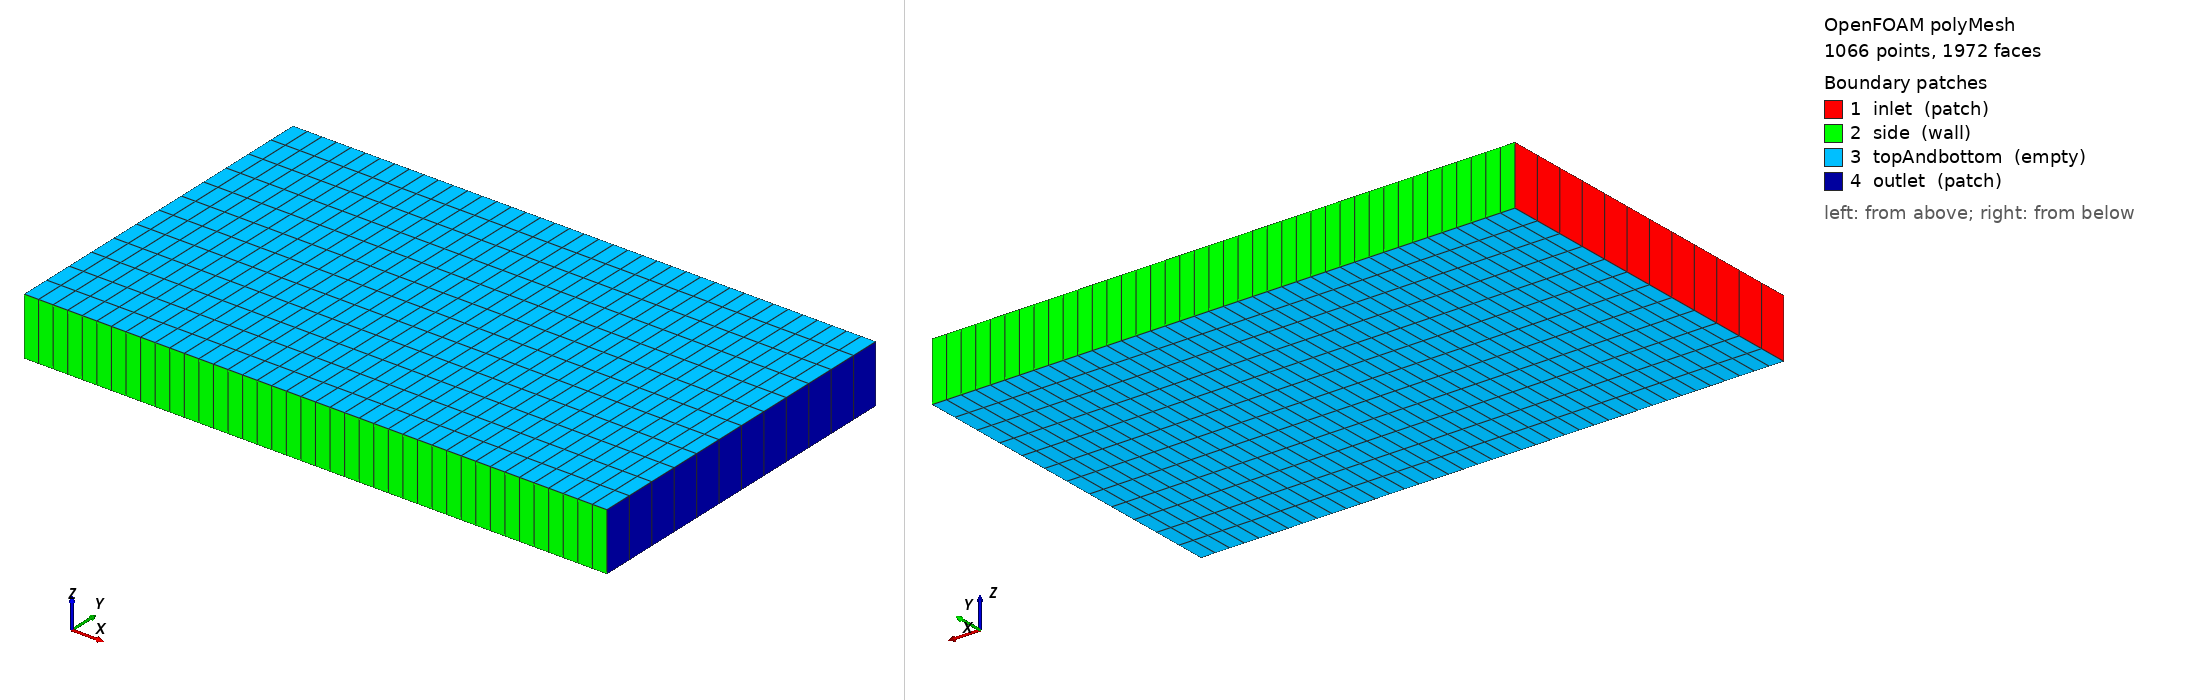

OpenFOAM case: the committed polyMesh, 1066 points, 1972 faces. Boundary patches (legend numbers): 1 inlet (patch), 2 side (wall), 3 topAndbottom (empty), 4 outlet (patch). Left view from above one corner, right view from below the opposite corner. Boundary conditions: 2 field file(s) under 0/ or 0.orig/; 4 of 4 drawn patches have an entry in a shipped field file.

=== constant/polyMesh/boundary ===
/*--------------------------------*- C++ -*----------------------------------*\
| =========                 |                                                 |
| \\      /  F ield         | OpenFOAM: The Open Source CFD Toolbox           |
|  \\    /   O peration     | Version:  2512                                  |
|   \\  /    A nd           | Website:  www.openfoam.com                      |
|    \\/     M anipulation  |                                                 |
\*---------------------------------------------------------------------------*/
// * * * * * * * * * * * * * * * * * * * * * * * * * * * * * * * * * * * * * //
FoamFile
{
    version         2;
    format          ascii;
    arch            "LSB;label=32;scalar=64";
    class           polyBoundaryMesh;
    location        "constant/polyMesh";
    object          boundary;
}


4 // entry0
(
    inlet
    {
        type            patch;
        nFaces          12;
        startFace       908;
    }
    side
    {
        type            wall;
        nFaces          80;
        startFace       920;
    }
    topAndbottom
    {
        type            empty;
        nFaces          960;
        startFace       1000;
    }
    outlet
    {
        type            patch;
        nFaces          12;
        startFace       1960;
    }
)


// ************************************************************************* //


=== system/controlDict ===
/*--------------------------------*- C++ -*----------------------------------*\
| =========                 |                                                 |
| \\      /  F ield         | OpenFOAM: The Open Source CFD Toolbox           |
|  \\    /   A nd           | Version:  v2512                                 |
|   \\  /    A nd           | Website:  www.openfoam.com                      |
|    \\/     M anipulation  |                                                 |
\*---------------------------------------------------------------------------*/
FoamFile
{
    version     2.0;
    format      ascii;
    class       dictionary;
    object      controlDict;
}
// * * * * * * * * * * * * * * * * * * * * * * * * * * * * * * * * * * * * * //

application     simpleFoam;

startFrom       startTime;
startTime       0;
stopAt          endTime;
endTime         2000;
deltaT          1;

writeControl    timeStep;
writeInterval   100;
purgeWrite      0;
writeFormat     ascii;
writePrecision  7;
writeCompression off;
timeFormat      general;
timePrecision   6;
runTimeModifiable true;

// ************************************************************************* //


=== 0.orig/p ===
/*--------------------------------*- C++ -*----------------------------------*\
| =========                 |                                                 |
| \\      /  F ield         | OpenFOAM: The Open Source CFD Toolbox           |
|  \\    /   A nd           | Version:  v2512                                 |
|   \\  /    A nd           | Website:  www.openfoam.com                      |
|    \\/     M anipulation  |                                                 |
\*---------------------------------------------------------------------------*/
FoamFile
{
    version     2.0;
    format      ascii;
    class       volScalarField;
    object      p;
}
// * * * * * * * * * * * * * * * * * * * * * * * * * * * * * * * * * * * * * //

dimensions      [0 2 -2 0 0 0 0];

internalField   uniform 0;

boundaryField
{
    inlet
    {
        type            zeroGradient;
    }
    outlet
    {
        type            fixedValue;
        value           uniform 0;
    }
    side
    {
        type            zeroGradient;
    }
    topAndbottom
    {
        type            empty;
    }
}

// ************************************************************************* //


=== 0/U ===
/*--------------------------------*- C++ -*----------------------------------*\
| =========                 |                                                 |
| \\      /  F ield         | OpenFOAM: The Open Source CFD Toolbox           |
|  \\    /   O peration     | Version:  v2512                                 |
|   \\  /    A nd           | Website:  www.openfoam.com                      |
|    \\/     M anipulation  |                                                 |
\*---------------------------------------------------------------------------*/
FoamFile
{
    version     2.0;
    format      ascii;
    class       volVectorField;
    object      U;
}
// * * * * * * * * * * * * * * * * * * * * * * * * * * * * * * * * * * * * * //

dimensions      [0 1 -1 0 0 0 0];

internalField   uniform (0.01 0 0);

boundaryField
{
    inlet
    {
        type            fixedValue;
        value           uniform (0.01 0 0);
    }
    outlet
    {
        type            zeroGradient;
    }
    side
    {
        type            noSlip;
    }
    topAndbottom
    {
        type            empty;
    }
}

// ************************************************************************* //


Also in the case, not shown: constant/polyMesh/faces (numeric list); constant/polyMesh/neighbour (numeric list); constant/polyMesh/owner (numeric list); constant/polyMesh/points (numeric list).
